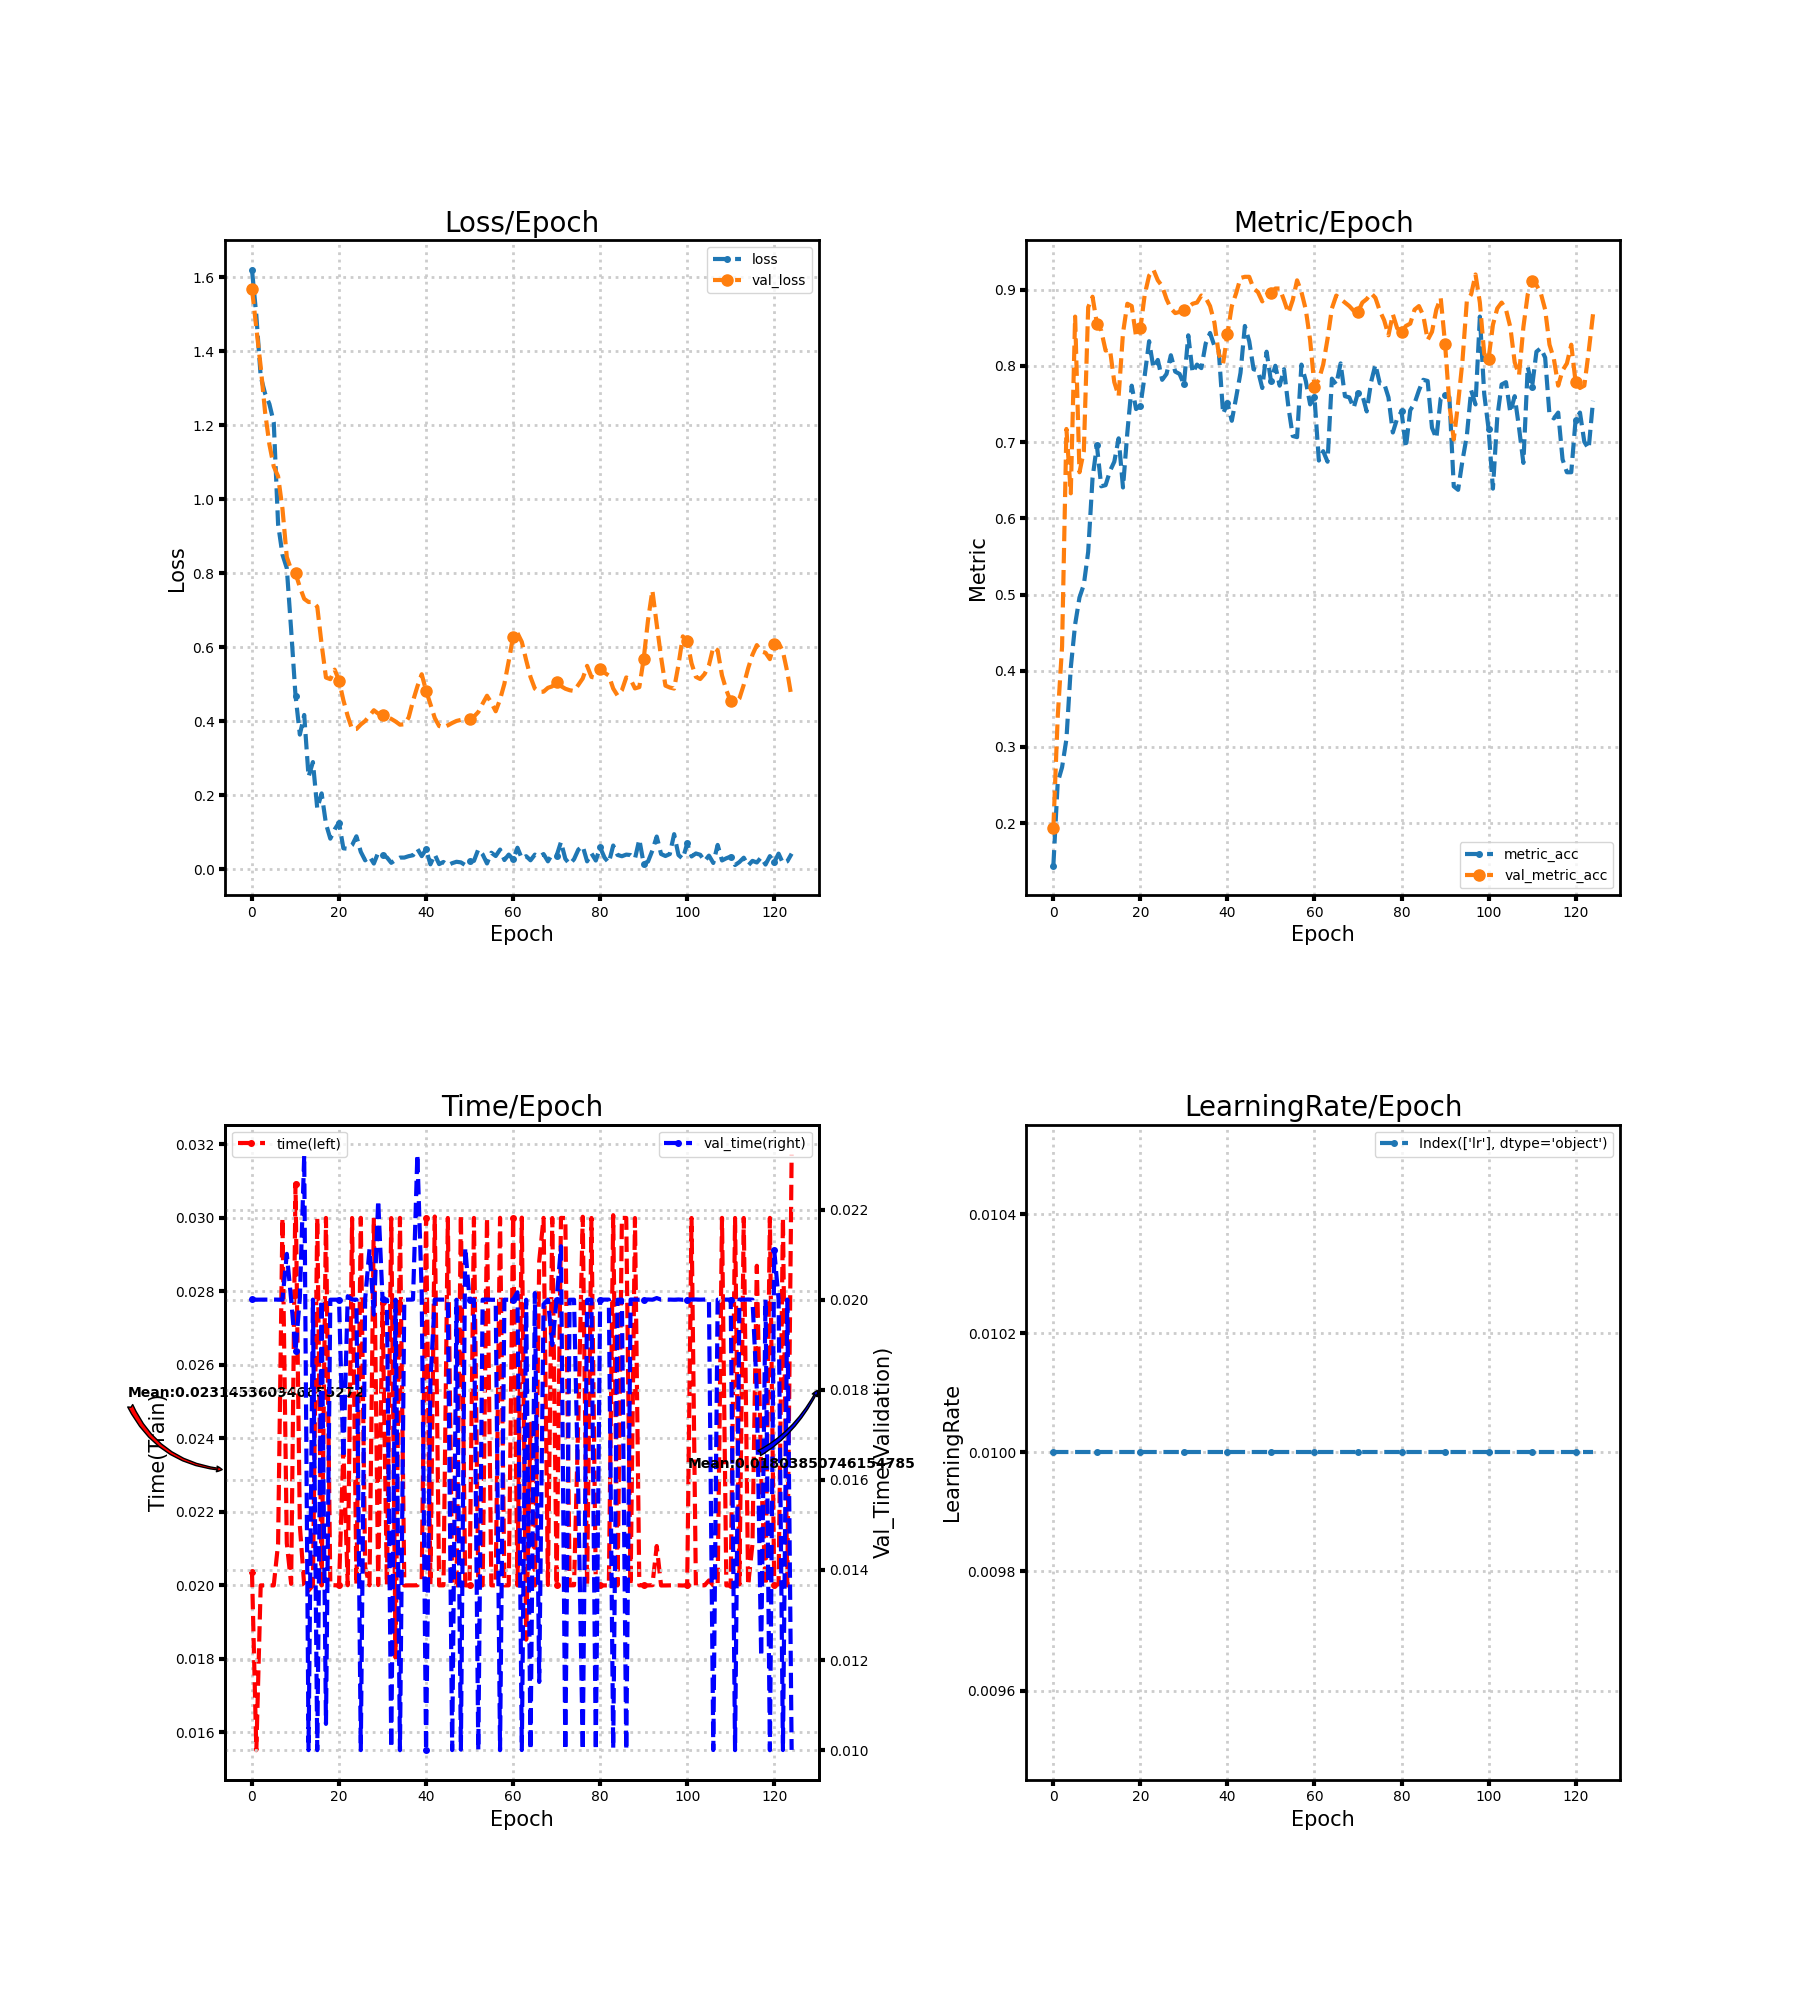

The table this chart was drawn from, first rows:
loss, metric_acc, time, lr, val_loss, val_metric_acc, val_time
1.62, 0.1444, 0.02037, 0.01, 1.569, 0.1935, 0.02001
1.497, 0.2535, 0.01551, 0.01, 1.463, 0.3395, 0.02
1.332, 0.2734, 0.02, 0.01, 1.358, 0.4316, 0.02
1.286, 0.3103, 0.02, 0.01, 1.236, 0.7174, 0.02
1.257, 0.404, 0.02, 0.01, 1.148, 0.6329, 0.02
1.208, 0.4608, 0.02, 0.01, 1.088, 0.8648, 0.02
0.9322, 0.4962, 0.02113, 0.01, 1.062, 0.6605, 0.02
0.8503, 0.5131, 0.03, 0.01, 0.9746, 0.6882, 0.02
0.8134, 0.5561, 0.02115, 0.01, 0.8436, 0.8771, 0.02102
0.6466, 0.6528, 0.02004, 0.01, 0.8097, 0.8909, 0.02
0.4691, 0.6959, 0.03094, 0.01, 0.7996, 0.8556, 0.01886
0.3636, 0.6421, 0.02162, 0.01, 0.7623, 0.8464, 0.02004
0.4166, 0.6436, 0.02, 0.01, 0.7305, 0.8203, 0.0232
0.2498, 0.6621, 0.01986, 0.01, 0.7219, 0.8218, 0.009999
0.2893, 0.6743, 0.02, 0.01, 0.7224, 0.7788, 0.02
0.1638, 0.7051, 0.03, 0.01, 0.7094, 0.7604, 0.009999
0.2046, 0.6406, 0.02, 0.01, 0.6077, 0.8433, 0.02
0.1223, 0.7127, 0.03, 0.01, 0.5178, 0.8817, 0.01058
0.08231, 0.7742, 0.02001, 0.01, 0.5134, 0.8786, 0.02
0.1072, 0.7435, 0.02, 0.01, 0.5391, 0.8387, 0.02
0.1258, 0.7481, 0.02, 0.01, 0.5095, 0.8495, 0.02
0.05617, 0.788, 0.02368, 0.01, 0.4565, 0.894, 0.01649
0.05498, 0.8326, 0.02, 0.01, 0.4136, 0.9186, 0.02008
0.06457, 0.7972, 0.03, 0.01, 0.3782, 0.9263, 0.02
0.08866, 0.808, 0.02001, 0.01, 0.3788, 0.9124, 0.02
0.04666, 0.7819, 0.03, 0.01, 0.391, 0.9048, 0.01
0.02368, 0.7896, 0.0205, 0.01, 0.4004, 0.8879, 0.02001
0.03421, 0.8141, 0.02, 0.01, 0.4142, 0.8756, 0.02112
0.015, 0.7926, 0.03, 0.01, 0.4294, 0.8694, 0.01967
0.04471, 0.7896, 0.02001, 0.01, 0.4203, 0.871, 0.0222
0.03813, 0.7757, 0.02771, 0.01, 0.4168, 0.874, 0.02001
0.03168, 0.8402, 0.02, 0.01, 0.4116, 0.8771, 0.02
0.01698, 0.7911, 0.03, 0.01, 0.406, 0.8817, 0.01005
0.02469, 0.8018, 0.01803, 0.01, 0.399, 0.8833, 0.02
0.03114, 0.7972, 0.03, 0.01, 0.3904, 0.8925, 0.009997
0.03116, 0.8295, 0.02, 0.01, 0.3914, 0.8894, 0.02
0.03493, 0.8433, 0.02, 0.01, 0.4098, 0.8786, 0.02
0.03742, 0.8264, 0.02, 0.01, 0.4547, 0.8571, 0.02
0.05488, 0.8203, 0.02, 0.01, 0.4935, 0.8157, 0.02322
0.03506, 0.7373, 0.02016, 0.01, 0.5267, 0.8034, 0.02016
0.05353, 0.7512, 0.03001, 0.01, 0.4821, 0.8418, 0.009999
0.01285, 0.7281, 0.02003, 0.01, 0.4459, 0.8786, 0.01819
0.03943, 0.7588, 0.03004, 0.01, 0.4084, 0.8955, 0.02
0.01346, 0.7911, 0.02, 0.01, 0.3868, 0.9155, 0.02
0.01927, 0.8525, 0.02, 0.01, 0.383, 0.9171, 0.02
0.01065, 0.8326, 0.03, 0.01, 0.3886, 0.9171, 0.02
0.01605, 0.7957, 0.02, 0.01, 0.395, 0.9017, 0.01
0.01983, 0.7942, 0.02, 0.01, 0.4005, 0.8971, 0.02
0.01819, 0.7711, 0.03009, 0.01, 0.4033, 0.8848, 0.01001
0.01091, 0.8187, 0.02, 0.01, 0.403, 0.894, 0.02115
0.02127, 0.7803, 0.02, 0.01, 0.4054, 0.8955, 0.02
0.02221, 0.8003, 0.03, 0.01, 0.4122, 0.9017, 0.02
0.05325, 0.7742, 0.02, 0.01, 0.4246, 0.9017, 0.009998
0.03973, 0.7957, 0.02, 0.01, 0.4474, 0.8863, 0.02
0.0153, 0.7465, 0.03, 0.01, 0.4686, 0.8694, 0.02
0.04432, 0.7081, 0.02, 0.01, 0.4496, 0.8863, 0.02
0.03535, 0.7066, 0.02, 0.01, 0.4266, 0.9124, 0.02
0.05282, 0.8018, 0.03, 0.01, 0.4586, 0.8971, 0.009998
0.02454, 0.7803, 0.02, 0.01, 0.501, 0.874, 0.02
0.03923, 0.7496, 0.02, 0.01, 0.5627, 0.8341, 0.02
... 65 more rows
